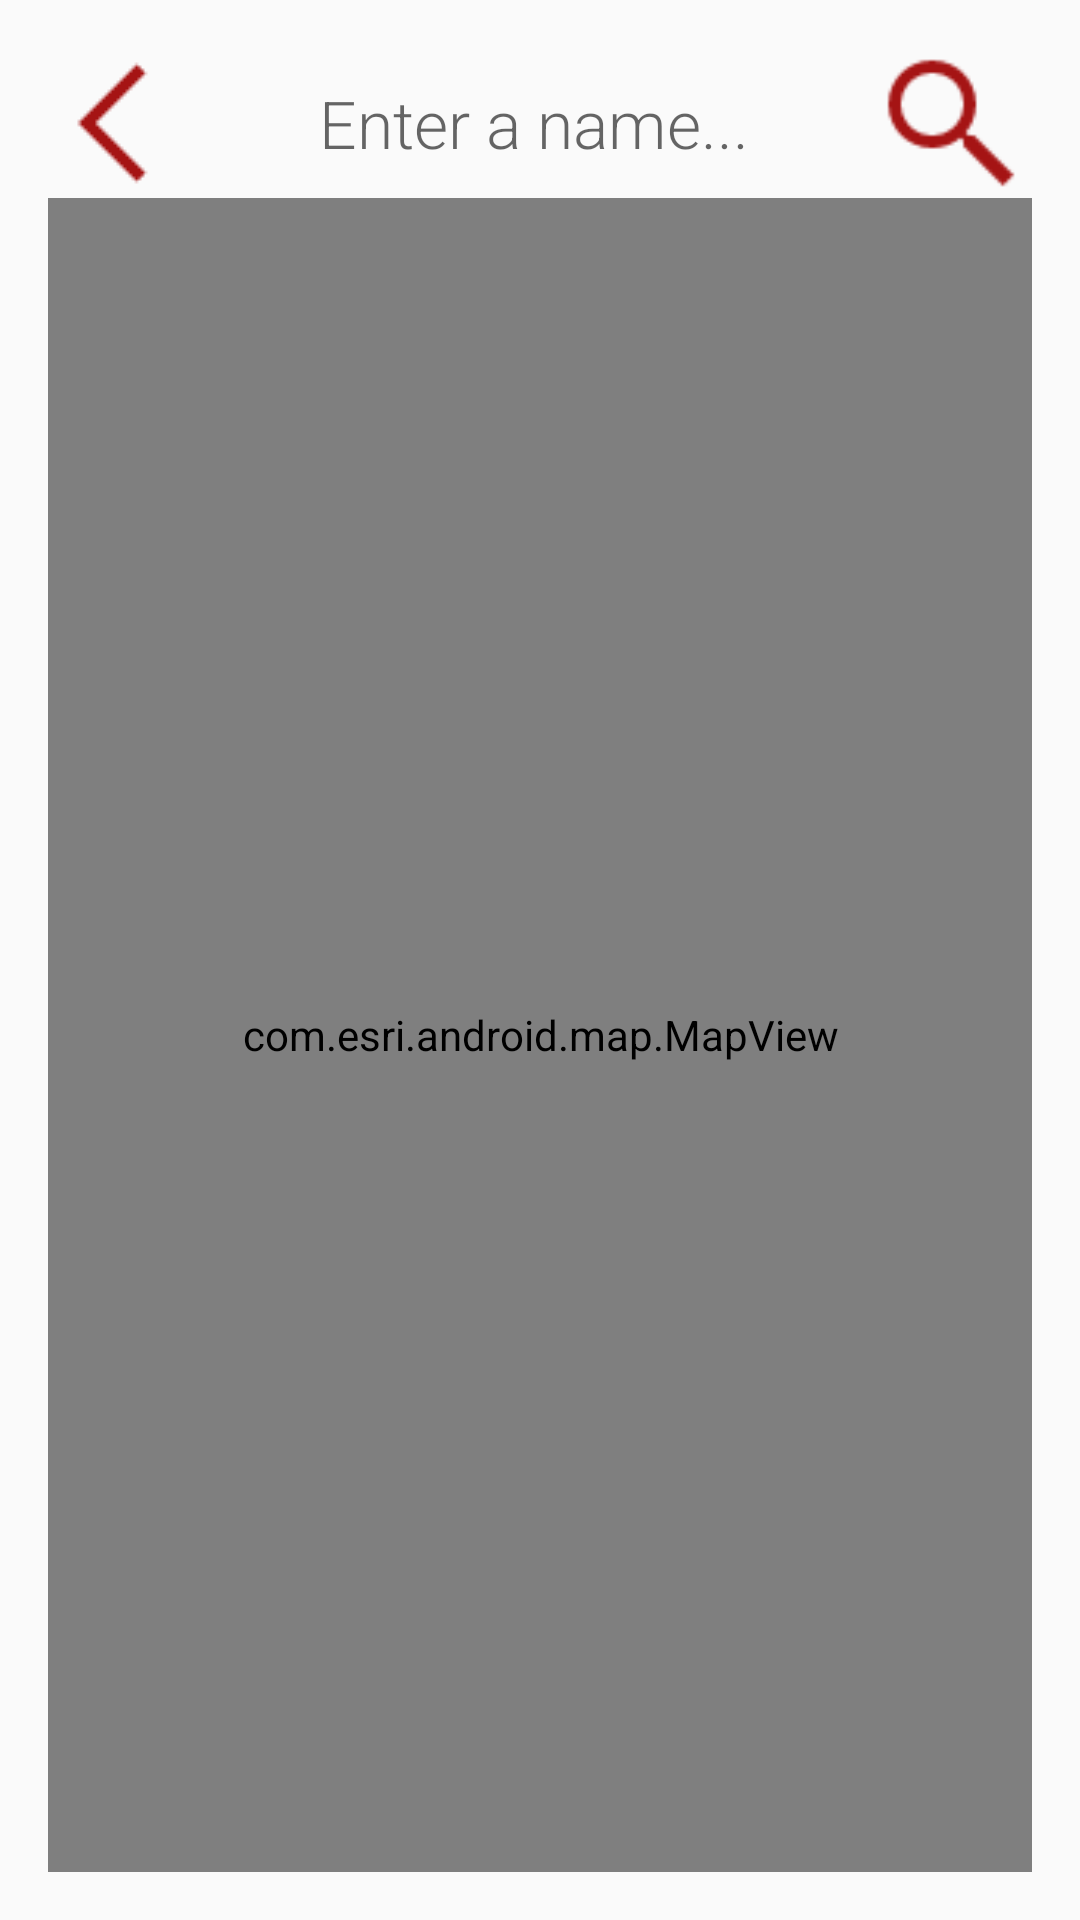

Here is an Android app screen rendered from its layout file. Give the layout XML and the strings, colors and styles it references.
<!-- AndroidManifest.xml: application theme AppTheme -->
<!-- res/layout/by_name.xml -->
<RelativeLayout xmlns:android="http://schemas.android.com/apk/res/android"
    xmlns:tools="http://schemas.android.com/tools" android:layout_width="match_parent"
    android:layout_height="match_parent" android:paddingLeft="@dimen/activity_horizontal_margin"
    android:paddingRight="@dimen/activity_horizontal_margin"
    android:paddingTop="@dimen/activity_vertical_margin"
    android:paddingBottom="@dimen/activity_vertical_margin" tools:context=".MainActivity">

    <LinearLayout
        android:orientation="horizontal"
        android:layout_width="match_parent"
        android:layout_height="50dp"
        android:id="@+id/linearLayout"
        android:weightSum="1">

        <ImageView
            android:layout_width="wrap_content"
            android:layout_height="wrap_content"
            android:id="@+id/backBtn"
            android:src="@drawable/back"
            android:layout_gravity="center"
            android:onClick="backBtnClicked" />

        <EditText
            android:layout_width="wrap_content"
            android:layout_height="wrap_content"
            android:id="@+id/stationName"
            android:layout_weight="0.98"
            android:fontFamily="sans-serif-light"
            android:background="@android:color/transparent"
            android:hint="Enter a name..."
            android:textSize="22dp"
            android:gravity="center_vertical|center_horizontal"
            android:layout_gravity="center" />

        <ImageView
            android:layout_width="50dp"
            android:layout_height="50dp"
            android:id="@+id/searchBtn"
            android:src="@drawable/search"
            android:layout_alignParentTop="true"
            android:layout_toEndOf="@+id/linearLayout"
            android:layout_gravity="center"
            android:onClick="searchClicked" />
    </LinearLayout>

    <com.esri.android.map.MapView
        android:id="@+id/mapView"
        android:layout_width="fill_parent"
        android:layout_height="match_parent"
        url="http://jmagdeska.maps.arcgis.com/home/webmap/viewer.html?webmap=d58cdc0ea56f4a34ac2c1a3dfb15a704"
        android:layout_below="@+id/linearLayout" />

</RelativeLayout>
<!-- resources referenced by this layout -->
<resources>
  <dimen name="activity_horizontal_margin">16dp</dimen>
  <dimen name="activity_vertical_margin">16dp</dimen>
  <!-- drawable back: png bitmap (drawable, 346 bytes) -->
  <!-- drawable search: png bitmap (drawable, 910 bytes) -->
  <style name="AppTheme" parent="Theme.AppCompat.Light.DarkActionBar">
          <item name="colorPrimary">@color/primaryColor</item>
          <item name="colorPrimaryDark">@color/primaryDark</item>
      </style>
  <item name="primaryColor" type="color">#a01414</item>
  <item name="primaryDark" type="color">#8F0B0B</item>
</resources>
